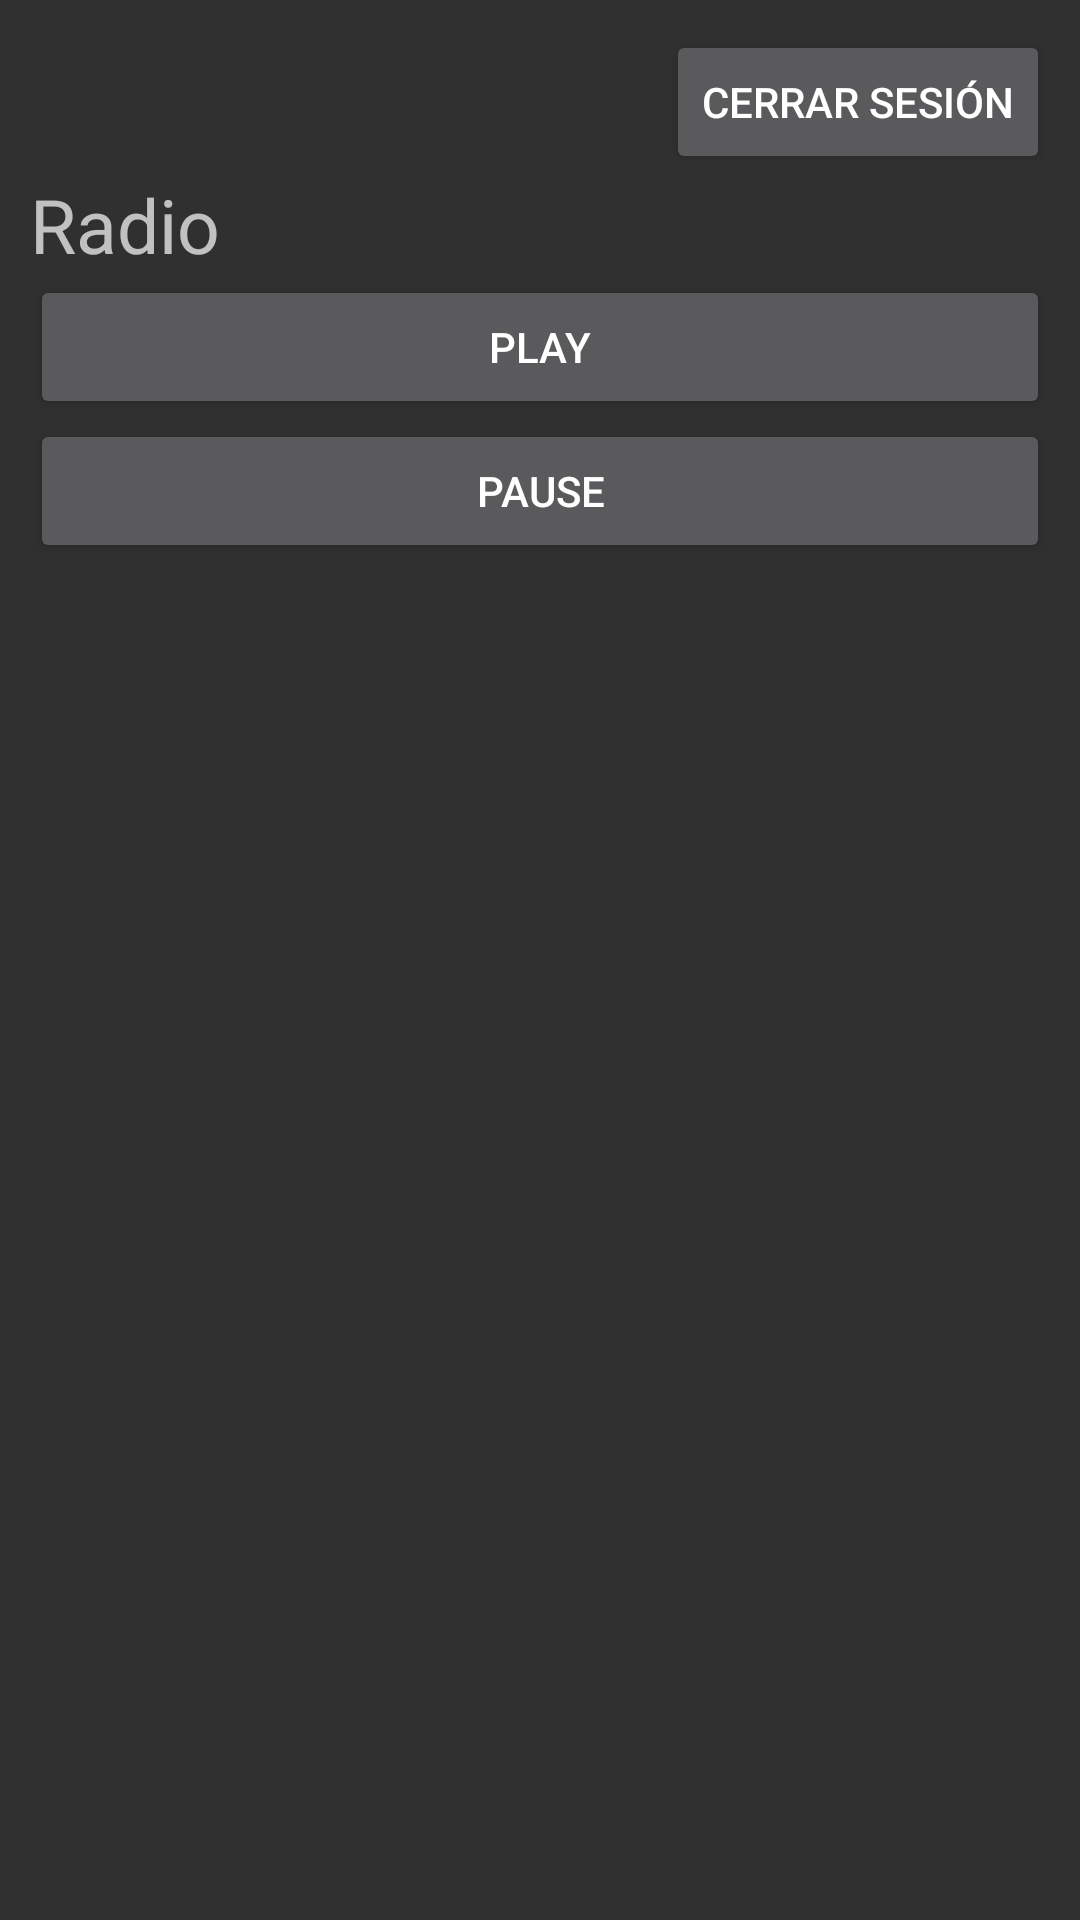

Write the Android layout XML for this screen, with the resource values it uses.
<!-- AndroidManifest.xml: application theme Theme.Reproductor -->
<!-- res/layout/activity_radio.xml -->
<androidx.coordinatorlayout.widget.CoordinatorLayout xmlns:android="http://schemas.android.com/apk/res/android"
    xmlns:app="http://schemas.android.com/apk/res-auto"
    xmlns:tools="http://schemas.android.com/tools"
    android:layout_width="match_parent"
    android:layout_height="match_parent"
    tools:context=".Radio">

    <LinearLayout
        android:layout_width="match_parent"
        android:layout_height="match_parent"
        android:orientation="vertical"
        android:layout_margin="10dp">

        <LinearLayout
            android:layout_width="match_parent"
            android:layout_height="wrap_content"
            android:orientation="horizontal">

            <TextView
                android:id="@+id/nombreUsuario"
                android:layout_width="wrap_content"
                android:layout_height="match_parent"
                android:layout_gravity="start|center_vertical"
                android:text=" "
                android:textSize="16dp"
                android:textStyle="bold" />

            <Space
                android:layout_width="wrap_content"
                android:layout_height="wrap_content"
                android:layout_weight="1" />

            <Button
                android:id="@+id/btn_cerrar"
                android:layout_width="wrap_content"
                android:layout_height="wrap_content"
                android:layout_gravity="end|right"
                android:text="Cerrar Sesión" />

        </LinearLayout>

        <TextView
            android:layout_width="match_parent"
            android:layout_height="wrap_content"
            android:text="@string/radio"
            android:textSize="25dp" />

        <Space
            android:layout_width="match_parent"
            android:layout_height="wrap_content" />

        <Button
            android:id="@+id/play"
            android:layout_width="match_parent"
            android:layout_height="wrap_content"
            android:text="@string/play" />

        <Space
            android:layout_width="wrap_content"
            android:layout_height="wrap_content" />

        <Button
            android:id="@+id/pause"
            android:layout_width="match_parent"
            android:layout_height="wrap_content"
            android:text="@string/pause" />


    </LinearLayout>


</androidx.coordinatorlayout.widget.CoordinatorLayout>
<!-- resources referenced by this layout -->
<resources>
  <string name="pause">Pause</string>
  <string name="play">Play</string>
  <string name="radio">Radio</string>
  <style name="Theme.Reproductor" parent="Theme.AppCompat.NoActionBar">
          
          <item name="colorPrimary">@color/crimson_sky</item>
          <item name="colorPrimaryVariant">@color/ultramarine</item>
          <item name="colorOnPrimary">@color/white</item>
          
          <item name="colorSecondary">@color/indigo</item>
          <item name="colorSecondaryVariant">@color/lightblue</item>
          <item name="colorOnSecondary">@color/white</item>
          
          <item name="android:statusBarColor">?attr/colorPrimaryVariant</item>
          
      </style>
  <color name="crimson_sky">#CF7776</color>
  <color name="ultramarine">#031424</color>
  <color name="white">#FFFFFFFF</color>
  <color name="indigo">#30415D</color>
  <color name="lightblue">#8EAEBD</color>
</resources>
